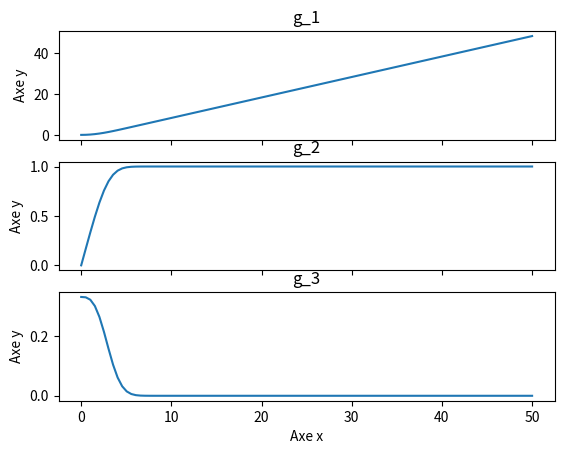

Here is the Python script that generated this plot:
# Librairies
import numpy as np
from scipy.integrate import odeint
import matplotlib.pyplot as plt

# Définition du vecteur x
xmin = 0.0
xmax = 50.0 # Modifiable (par défaut 50.0)
n = 2       # Modifiable (par défaut 2)
x = np.linspace(xmin, xmax, pow(10,n)) 

# Conditions initiales
CondInit = np.array([0.0,0.0,0.3321]) # Shooting sur la troisième : valeur optimale 0.3321

# Définition du système différentiel
def Blasius(CondInit,t):
    g1 = CondInit[1]
    g2 = CondInit[2]
    g3 = -0.5*CondInit[0]*CondInit[2]
    return np.array([g1, g2, g3])

# Intégration du système
g = odeint(Blasius, CondInit, x) # g_1 = g[0], g_2 = g[1] et g_3 = g[2]

# Affichage 
fig, axes = plt.subplots(3, sharex = True)
axes[0].plot(x, g[:,0])
axes[0].set_ylabel('Axe y')
axes[0].set_title('g_1')

axes[1].plot(x, g[:,1])
axes[1].set_ylabel('Axe y')
axes[1].set_title('g_2')

axes[2].plot(x, g[:,2])
axes[2].set_xlabel('Axe x')
axes[2].set_ylabel('Axe y')
axes[2].set_title('g_3')
plt.show(fig)